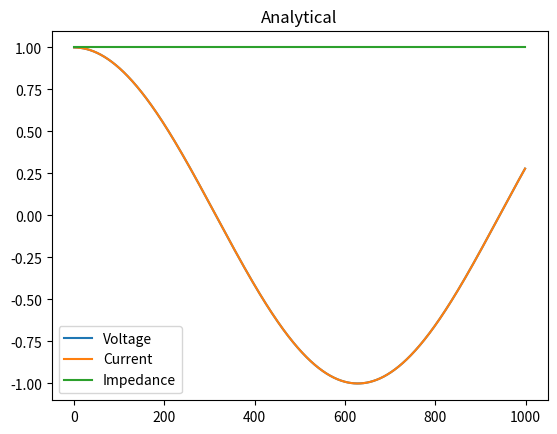

Reproduce this figure in Python.
import numpy as np
import matplotlib.pyplot as plt
import matplotlib.animation as animation

## ANIMATE 1 = animation window
## ANIMATE 2 = 2 plots at 0 and Pi/2
## ANIMATE 3 = 1000 iterations VSWR
## ANIMATE 4 = look at changing omega
global ANIMATE
ANIMATE = 1

if __name__=="__main__":
    # V_total = np.zeros_like(x, dtype=complex)
    Mx = Nx = 1000
    x = np.arange(Nx)
    w = 0.005
    L = 1
    C = 1
    lam = 2*np.pi/w

    # Z_0 is the static impedance in the transmission line
    Z_0 = 1 + 0j  # This is defined as np.sqrt(L/C)
    # Z_L is the static impedance in the load line
    Z_L = 1+0j
    # This is my constant rho value
    rho_0 = (Z_L - Z_0)/(Z_L + Z_0)
    # global Vi
    # global V_total
    # global V_reflected
    # global V_transmit
    # Vi = np.zeros_like(x, dtype=complex)
    # V_reflected = np.zeros_like(x, dtype=complex)
    # V_transmit = np.zeros_like(x, dtype=complex)
    global V_i
    global I_i
    global Z_i
    V_i = np.zeros_like(x, dtype=complex)
    I_i = np.zeros_like(x, dtype=complex)
    Z_i = np.zeros_like(x, dtype=complex)

    fig, ax1 = plt.subplots(1, 1)
    # V_plot, = ax1.plot(np.real(Vi), label='V initial')
    # I_plot, = ax1.plot(np.real(V_total), label='V Total')
    # Z_plot, = ax1.plot(np.real(V_reflected), label='V Reflected')
    V_plot, = ax1.plot(np.real(V_i), label='Voltage')
    I_plot, = ax1.plot(np.real(I_i), label='Current')
    Z_plot, = ax1.plot(np.real(Z_i), label='Impedance')
    plt.autoscale()
    ax1.legend()


    def animateFunc(iii, V_0=None):
        # e^(wt)
        if V_0 is None:
            V_0 = np.exp(0.005j * iii * 50)
        # if complex(Z_L) == complex(Z_0):
        #     rho = np.full_like(x, rho_0, dtype=complex)
        # else:
        global rho
        rho = rho_0 * np.exp(4j * np.pi * (x - Nx + 1) / lam)

        # I need to maintain the source voltage
        V_c = V_0 / (1 + rho[0])
        V_i[:] = V_c * np.exp(-2j*np.pi*x/lam)*(1 + rho)
        I_i[:] = V_c/Z_0 * np.exp(-2j*np.pi*x/lam) * (1-rho)
        Z_i[:] = V_i/I_i

        if ANIMATE == 1:
            V_plot.set_ydata(np.real(V_i))
            I_plot.set_ydata(np.real(I_i))
            Z_plot.set_ydata(np.real(Z_i))
            if iii == 0:
                ax1.relim()
                ax1.autoscale_view()
                plt.draw()
            return V_plot, I_plot, Z_plot


    if ANIMATE == 1:
        ax1.set_title('Analytical')
        ani = animation.FuncAnimation(
            fig, animateFunc, interval=200, blit=True, save_count=10)
        ax1.relim()
        ax1.autoscale_view()
    elif ANIMATE == 2:
        plt.close(fig)
        fig2, (ax21, ax22) = plt.subplots(2, 1)
        fig2.suptitle('Analytical with Load: {}'.format(Z_L))

        V_0 = 1 + 0j
        animateFunc(0, 1)
        V_plot1, = ax21.plot(np.real(V_i), label='Voltage')
        I_plot1, = ax21.plot(np.real(I_i), label='Current')
        Z_plot1, = ax21.plot(np.real(Z_i), label='Impedance')
        ax21.set_title('Values at t=0')
        ax21.legend()
        plt.autoscale()

        V_1 = np.exp(1j*np.pi/2)
        animateFunc(0, V_1)
        V_plot2, = ax22.plot(np.real(V_i), label='Voltage')
        I_plot2, = ax22.plot(np.real(I_i), label='Current')
        Z_plot2, = ax22.plot(np.real(Z_i), label='Impedance')
        ax22.legend()
        ax22.set_title('Values at t=$\pi / (2 \omega)$')
        plt.autoscale()
    elif ANIMATE == 3:
        V_max = np.empty(1000)
        for iii in range(1000):
            animateFunc(iii)
            V_max[iii] = np.abs(np.real(V_i)).max()
        ax1.clear()
        V_plot, = ax1.plot(np.real(V_i), label='Voltage')
        I_plot, = ax1.plot(np.real(I_i), label='Current')
        Z_plot, = ax1.plot(np.real(Z_i), label='Impedance')
        ax1.legend()